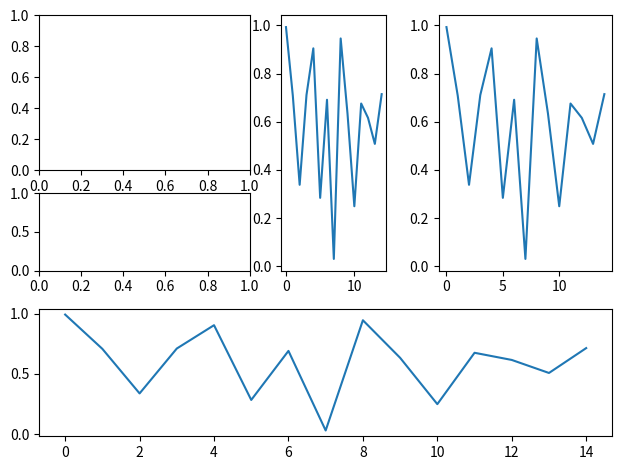

Reproduce this figure in Python.
import matplotlib.pyplot as plt
import numpy as np

ar = np.random.rand(15)

cuts = ["V", "H", "H", "V"]

fig10 = plt.figure(tight_layout=True)
gs0 = fig10.add_gridspec(1, 1)

current_spec = gs0[0].subgridspec(1, 1)

for cut in cuts:
    print(cut)
    if cut == "V":
        new_spec = current_spec[0].subgridspec(2, 1, height_ratios=[2, 1])
    if cut == "H":
        new_spec = current_spec[0].subgridspec(1, 2, width_ratios=[2, 1])

    if max(current_spec.nrows, current_spec.ncols) > 1:
        ax_i = fig10.add_subplot(current_spec[1])

        ax_i.plot(ar)
    current_spec = new_spec

for i in current_spec:
    print(fig10.add_subplot(i))

plt.show()